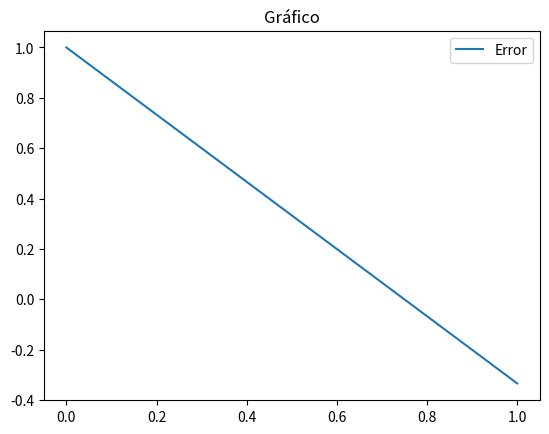

Source code (Python):
import numpy as np
from sympy import Symbol
import math
from matplotlib import pyplot as plt


def relajacion(matriz, vector_independiente, valor_inicial, tol, iterMax):
    """
    Funcion que implementa el metodo iterativo de relajacion
    :param matriz_a: Matriz cuadrada sim´etrica definida positiva
    :param vector_independiente: Vector columna
    :param tol: Tolerancia al fallo que debe tener el resultado
    :param iterMax: Iteraciones maximas
    :return: Vector resultado
    """
    n = len(matriz)  # Numero de filas
    m = len(matriz[0])  # Numero de columnas
    iter = 0  # Numero de iteraciones

    # Verificar si es cuadrada
    if (n != m):
        return 'La matriz debe ser cuadrada'

    # Calcular la matriz D
    d = cal_matriz_d(matriz, n)

    # Calcular la matriz L
    l = cal_matriz_l(matriz, n)

    # Calcular matriz U
    u = cal_matriz_u(matriz, n)

    # Calcular N
    matriz_n = -(l + u)

    # Calcular M-1
    m_inver = np.linalg.inv(d)

    # Calcular valor M-1*N
    matriz_a = np.dot(m_inver, matriz_n)

    # Calcular radio espectral
    p = radio_espectral(matriz_a)

    # Calcular el valor de w optimo
    w = 2 / (1 + math.sqrt(1 - p ** 2))

    # Calcula d+wl
    temp_1 = d + np.dot(w, l)

    # Calcula w*b
    temp_3 = np.dot(w, vector_independiente)

    # Calculo de C
    C = hacia_Adelante(temp_1, temp_3, n)
    
    D = []
    A = []

    while (iter <= iterMax):


        temp_2 = np.dot((np.dot((1 - w), d) - np.dot(w, u)), valor_inicial)

        T = hacia_Adelante(temp_1, temp_2, n)  # Se calcula T
        X = T + C # Se calcula el valor de X+1 

        # Se calcula el error
        x_actual = 0 
        x_anterior = 0
        for i in range(0, n):
            x_actual += (X[i][0])**2
            x_anterior += (valor_inicial[i][0])**2
        error = (math.sqrt(x_actual)-math.sqrt(x_anterior))/math.sqrt(x_actual)

        # Se agregan los valores de error e iteracion 
        D.append(iter)
        A.append(error)

        # Se actualiza el valor de X
        valor_inicial = X
        print(valor_inicial)

        # Se comprueba si el error es menor a la tolerancia
        if (error < tol):
            break

        iter += 1

    #Grafico de error por iteracion
    plt.plot(np.array(D), np.array(A))
    plt.title("Gráfico")
    plt.legend(["Error"])
    plt.show() 


# Parametros de entrada
# matriz_a matriz  cuadrada, #n largo de la matriz
# Salida
# Matriz D
# Calculo de la matriz D
def cal_matriz_d(matriz_a, n):
    d = np.zeros_like(matriz_a)
    for i in range(0, n):
        d[i][i] = matriz_a[i][i]
    return d


# Parametros de entrada
# matriz_a matriz  cuadrada, #n largo de la matriz
# Salida
# Matriz L
# Calculo de la matriz L
def cal_matriz_l(matriz_a, n):
    d = np.zeros_like(matriz_a)
    for i in range(0, n):
        for j in range(0, i):
            d[i][j] = matriz_a[i][j]
    return d


# Parametros de entrada
# matriz_a matriz  cuadrada, #n largo de la matriz
# Salida
# Matriz U
# Calculo de la matriz U
def cal_matriz_u(matriz_a, n):
    u = np.zeros_like(matriz_a)
    for i in range(0, n):
        for j in range(i + 1, n):
            u[i][j] = matriz_a[i][j]
    return u


# Parametros de entrada
# matriz_a matriz  cuadrada, matriz cuadrada D
# Salida
# Matriz N
# Calculo de la matriz N
def cal_matriz_n(matriz_a, matriz_d):
    matriz_n = -(matriz_a - matriz_d)
    return matriz_n


# Parametros de entrada
# matriz_a matriz  cuadrada
# Salida
# Valor del radio espectral
# Calculo del valor máximo del radio espectral
def radio_espectral(matriz_a):
    valores, vectores = np.linalg.eig(matriz_a)
    mayor = 0
    for i in range(len(valores)):
        if (mayor < abs(valores[i])):
            mayor = valores[i]
    return mayor


#Parametros de entrada
#A matriz  triangular inferior, #b nueva matriz de valores independientes, #n largo de la matriz
#Salida
#soluciones matriz de soluciones "x#"
#Sustitucion hacia adelante
def hacia_Adelante(A, b, n):
    soluciones = np.zeros((n, 1))#Matriz de soluciones
    soluciones[0] = b[0] / A[0, 0]#Primera solucion
    i = 1

    while (i < n):#Mueve las filas
        sumatoria = 0
        for j in range(0, i):#Mueve columnas
            sumatoria = sumatoria + (A[i, j] * soluciones[j])#Sumatoria necesaria

        x = (b[i] - sumatoria) / A[i, i]#Calcular el valor de la solucion "x"
        soluciones[i] = x#Agrega la solucion a la matriz de soluciones
        i = i + 1
    return soluciones

# Valores iniciales
if __name__ == '__main__':
    a = [[4, 3, 0], [3, 4, -1], [0, -1, 4]]
    b = [[7], [7], [-1]]
    relajacion(a, b, [[0], [0], [0]], 10**(-10), 5)
